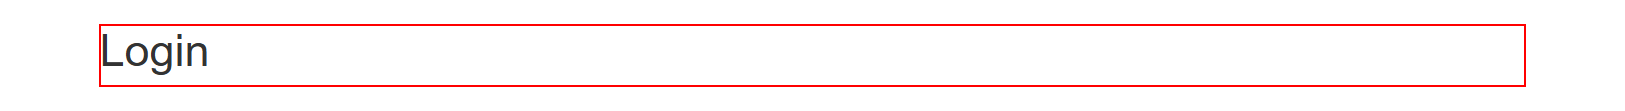
Workflow: Main

Step 1: find the heading in window 'ACME System 1 - Log In' (msedge.exe)
